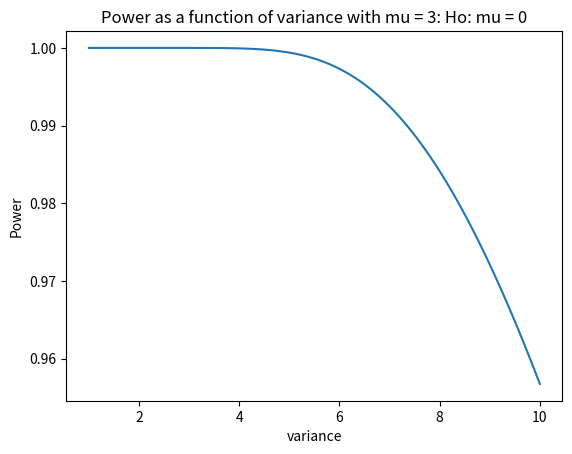

Reproduce this figure in Python.
## Stastics for Data Science
# HW3 #4
# [redacted]

from scipy.stats import norm
import math
from matplotlib import pyplot as plt
import numpy as np

# For X1, ... , Xn iid ; n = 15 drawn N(mu, sigma^2 = 4)
##############################################################################################################################
# (a)
# plot the power of the test Ho: mu = 0 versus Ha: mu != 0

n = 15
var = 4
alpha = .05
mu_0 = 0
threshold = norm.ppf(1 - alpha/2)
scaling_factor = math.sqrt(var/n)
mu_vals = np.linspace(-5,5,100)
power = []

# calculate power
for mu in mu_vals:
    power.append( ( (1 - norm.cdf(threshold - ((mu - mu_0)/scaling_factor))) + norm.cdf(-threshold - ((mu - mu_0)/scaling_factor))) )


# plot results
plt.title("Power of 2-sided hypothesis z test as a function of u: Ho: mu = 0")
plt.xlabel("mu")
plt.ylabel("Power")
plt.plot(mu_vals,power)
plt.savefig('hw3_4_a.pdf', format='pdf')
#plt.show()
plt.clf()

#####################################################################################################################################
# (b)
# now vary alpha and fix mu = 3
#

alpha_vals = np.linspace(0,.2,100)
mu = 3
power.clear()

# calculate power
for alpha_iter in alpha_vals:
    threshold = norm.ppf(1 - alpha_iter/2)
    power.append( (1 - norm.cdf(threshold - ((mu - mu_0)/scaling_factor))) + norm.cdf(-threshold - ((mu - mu_0)/scaling_factor)) )

# plot results
plt.title("Power as a function of alpha with mu = 3: Ho: mu = 0")
plt.xlabel("alpha")
plt.ylabel("Power")
plt.semilogy(alpha_vals,power)
plt.savefig('hw3_4_b.pdf', format='pdf')
#plt.show()
plt.clf()

########################################################################################################################################
# (c)
# fix alpha = .05 and plot the power of the test as n varies
#


threshold = norm.ppf(1 - alpha/2)
power.clear()

# calculate power
for n_iter in range(1,25):
    scaling_factor_n = math.sqrt(var/n_iter)
    power.append( (1 - norm.cdf(threshold - ((mu - mu_0)/scaling_factor_n))) + norm.cdf(-threshold - ((mu - mu_0)/scaling_factor_n)) )

# plot results
plt.title("Power as a function of n with mu = 3: Ho: mu = 0")
plt.xlabel("n")
plt.ylabel("Power")
plt.plot(range(1,25),power)
plt.savefig('hw3_4_c.pdf', format='pdf')
#plt.show()
plt.clf()

########################################################################################################################################
# (d)
# fix n = 15 = .05 and plot the power of the test as sigma^2 varies
#

n = 15
threshold = norm.ppf(1 - alpha/2)
power.clear()

var_vals = np.linspace(1,10,100)

# calculate power
for var in var_vals:
    scaling_factor = math.sqrt(var/n)
    power.append( (1 - norm.cdf(threshold - ((mu - mu_0)/scaling_factor))) + norm.cdf(-threshold - ((mu - mu_0)/scaling_factor)) )

# plot results
plt.title("Power as a function of variance with mu = 3: Ho: mu = 0")
plt.xlabel("variance")
plt.ylabel("Power")
plt.plot(var_vals,power)
plt.savefig('hw3_4_d.pdf', format='pdf')
plt.show()
